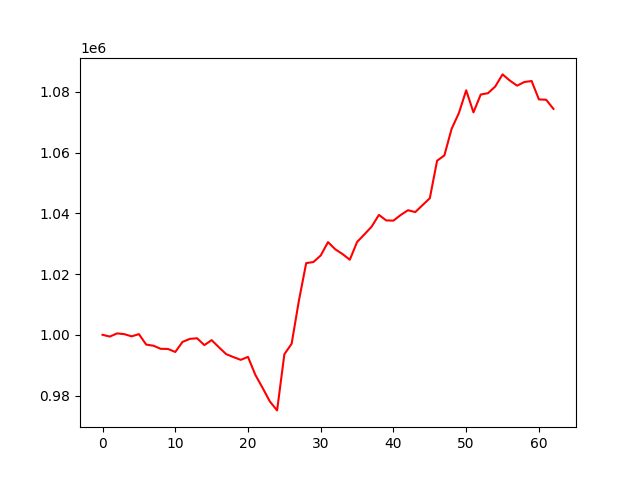

The file beside this chart, header and first rows:
, 0
0, 1000000
1, 999415
2, 1000461
3, 1000206
4, 999488
5, 1000228
6, 996774
7, 996402
8, 995386
9, 995338
10, 994342
11, 997666
12, 998655
13, 998861
14, 996597
15, 998246
16, 995889
17, 993626
18, 992656
19, 991752
20, 992719
21, 986847
22, 982546
23, 978053
24, 975104
25, 993598
26, 997056
27, 1011267
28, 1023602
29, 1023969
30, 1026124
31, 1030520
32, 1028153
33, 1026588
34, 1024725
35, 1030567
36, 1033051
37, 1035615
38, 1039487
39, 1037670
40, 1037593
41, 1039462
42, 1041021
43, 1040417
44, 1042699
45, 1044976
46, 1057318
47, 1059074
48, 1067844
49, 1073040
50, 1080516
51, 1073237
52, 1079119
53, 1079565
54, 1081772
55, 1085749
56, 1083720
57, 1082043
58, 1083248
59, 1083569
... 3 more rows
